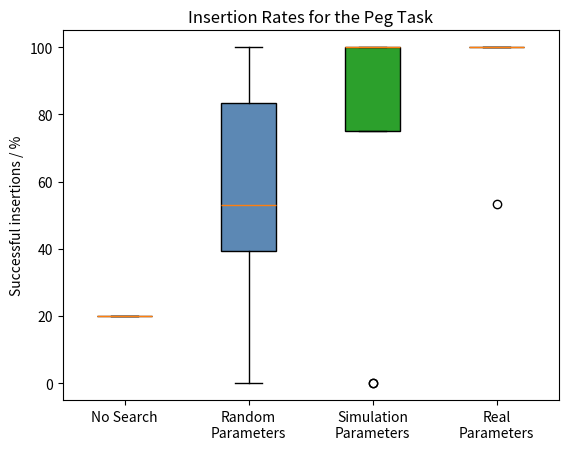

Generate this figure with matplotlib:
# | Copyright Matthias Mayr October 2021
# |
# | Code repository: https://github.com/matthias-mayr/behavior-tree-policy-learning
# | Preprint: https://arxiv.org/abs/2109.13050
# |
# | This software is governed by the CeCILL-C license under French law and
# | abiding by the rules of distribution of free software.  You can  use,
# | modify and/ or redistribute the software under the terms of the CeCILL-C
# | license as circulated by CEA, CNRS and INRIA at the following URL
# | "http://www.cecill.info".
# |
# | As a counterpart to the access to the source code and  rights to copy,
# | modify and redistribute granted by the license, users are provided only
# | with a limited warranty  and the software's author,  the holder of the
# | economic rights,  and the successive licensors  have only  limited
# | liability.
# |
# | In this respect, the user's attention is drawn to the risks associated
# | with loading,  using,  modifying and/or developing or reproducing the
# | software by the user in light of its specific status of free software,
# | that may mean  that it is complicated to manipulate,  and  that  also
# | therefore means  that it is reserved for developers  and  experienced
# | professionals having in-depth computer knowledge. Users are therefore
# | encouraged to load and test the software's suitability as regards their
# | requirements in conditions enabling the security of their systems and/or
# | data to be ensured and,  more generally, to use and operate it in the
# | same conditions as regards security.
# |
# | The fact that you are presently reading this means that you have had
# | knowledge of the CeCILL-C license and that you accept its terms.
# |
import numpy as np
import matplotlib.pyplot as plt
import matplotlib.lines as mlines
import pandas as pd

colors = ['#ff7f0e', '#5c88b4', '#2ca02c', '#d62728',
        '#bcbd22', '#8c564b', '#e377c2']

real_success_data = [100, 53.3, 100, 100, 100, 100]
sim_success_data = [100, 100, 0, 100, 100, 100, 100, 0]
no_search_success_data = [20, 20, 20, 20, 20]
random_search_success_data = [46, 67, 46, 67, 53, 33, 53, 33, 0, 100, 100, 100, 53,
                              33, 100]

names = ['No Search', 'Random\nParameters', 'Simulation\nParameters', 'Real\nParameters']
legend_handles = list()
for it in range(len(names)):
    legend_handles.append(mlines.Line2D([], [], color=colors[it], label=names[it]))

fig1, ax = plt.subplots()
ax.set_title('Insertion Rates for the Peg Task')
data = [no_search_success_data, random_search_success_data, sim_success_data, real_success_data]
pos = np.array(range(len(data))) + 1
bp = ax.boxplot(data, sym='o', patch_artist=True, positions=pos, notch=0)
# ax.legend(loc='upper center', bbox_to_anchor=(-0, 0.0),
#   ncol=3, fancybox=True, shadow=True, handles=legend_handles)
for patch, color in zip(bp['boxes'], colors):
    patch.set_facecolor(color)

labels = [item.get_text() for item in ax.get_xticklabels()]
for i in range(len(names)):
    labels[i] = names[i]

ax.set_xticklabels(labels)
ax.set_ylabel("Successful insertions / %")

plt.savefig('peg_success_rates.png', dpi=300)
plt.savefig('peg_success_rates.svg')